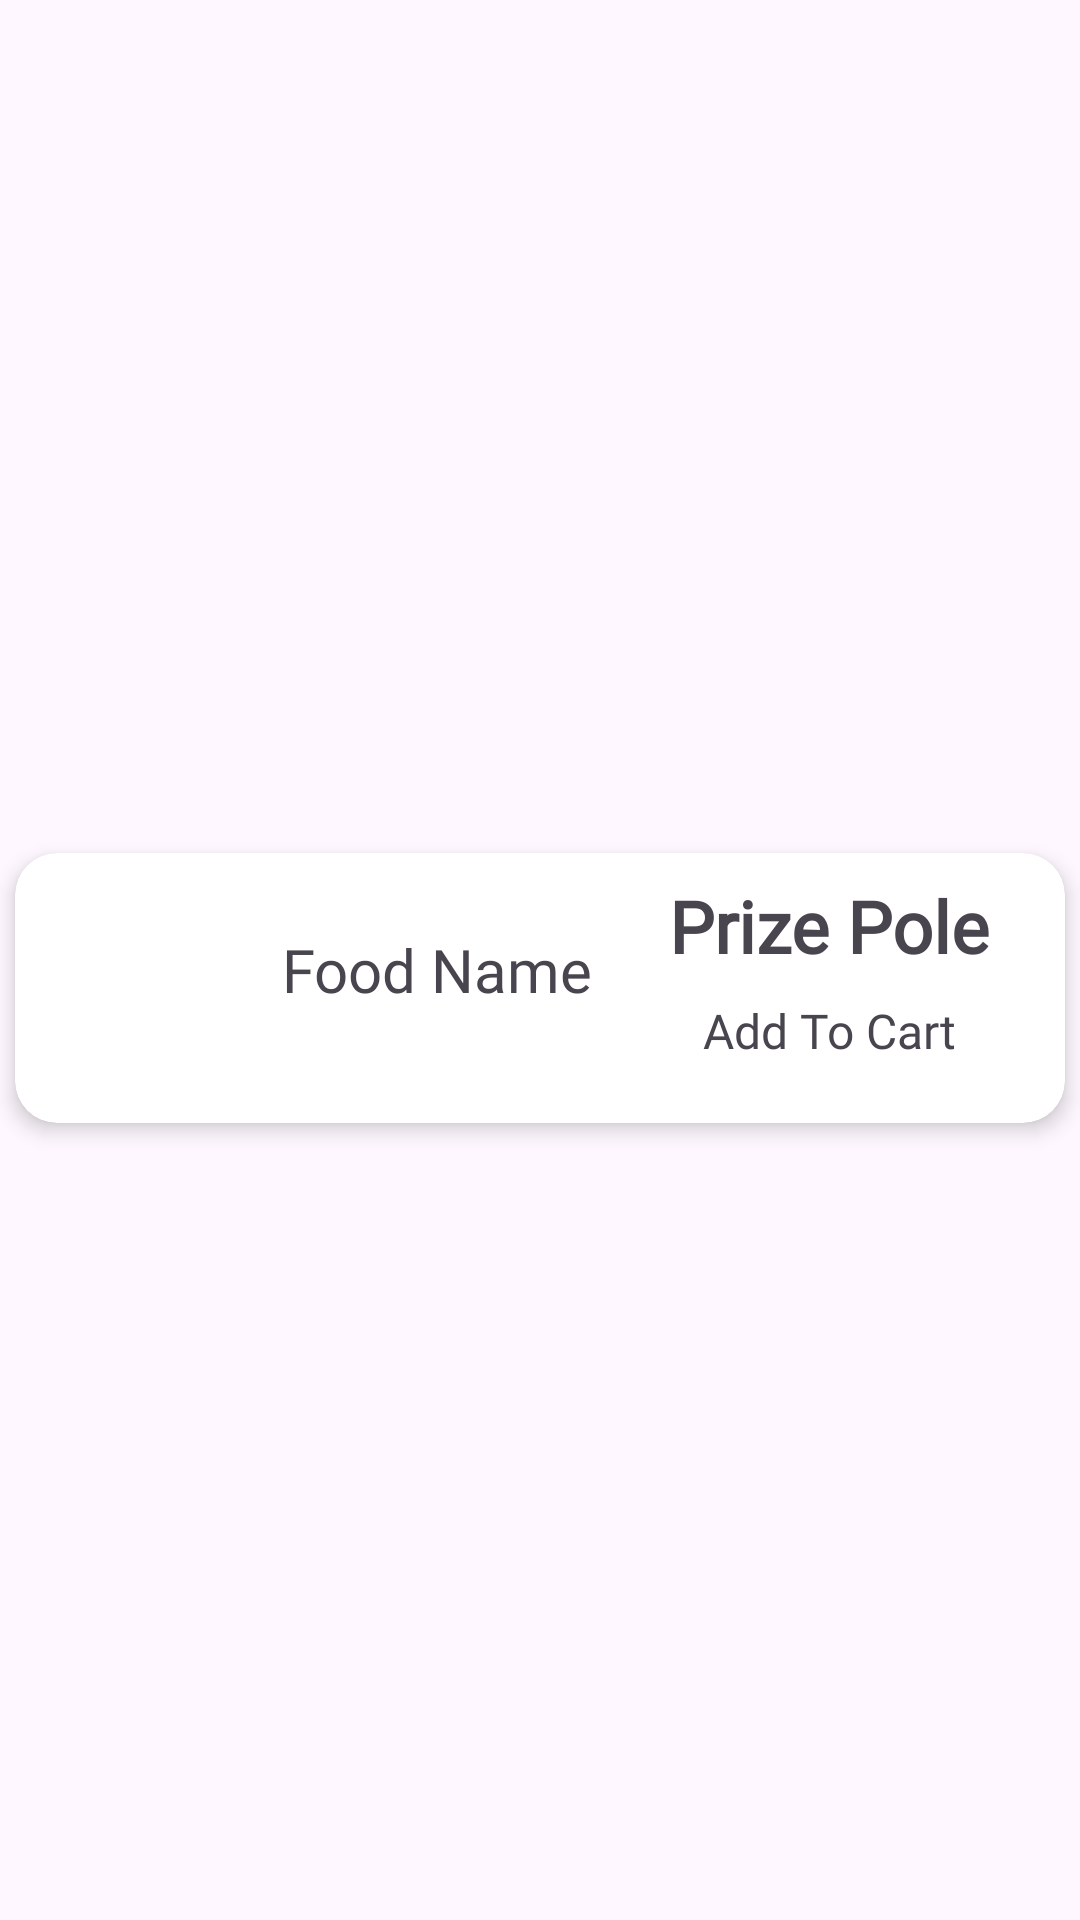

Layout XML and referenced resources for this Android screen:
<!-- AndroidManifest.xml: application theme Theme.VegFoodOrder -->
<!-- res/layout/menu_item.xml -->
<?xml version="1.0" encoding="utf-8"?>
<LinearLayout xmlns:android="http://schemas.android.com/apk/res/android"
    xmlns:app="http://schemas.android.com/apk/res-auto"
    xmlns:tools="http://schemas.android.com/tools"
    android:layout_width="match_parent"
    android:layout_height="wrap_content"
    android:gravity="center"
    android:orientation="vertical">

    <androidx.cardview.widget.CardView
        android:layout_width="350dp"
        android:layout_height="90dp"
        android:layout_marginTop="24dp"
        android:layout_marginBottom="5dp"
        app:cardCornerRadius="14dp"
        app:cardElevation="4dp"
        app:layout_constraintEnd_toEndOf="parent"
        app:layout_constraintStart_toStartOf="parent"
        app:layout_constraintTop_toTopOf="parent">

        <androidx.constraintlayout.widget.ConstraintLayout
            android:layout_width="match_parent"
            android:layout_height="match_parent">

            <ImageView
                android:id="@+id/menuimage"
                android:layout_width="65dp"
                android:layout_height="65dp"
                android:layout_marginLeft="8dp"
                app:layout_constraintBottom_toBottomOf="parent"
                app:layout_constraintStart_toStartOf="parent"
                app:layout_constraintTop_toTopOf="parent"
                tools:srcCompat="@tools:sample/avatars" />

            <TextView
                android:id="@+id/menucart"
                android:layout_width="wrap_content"
                android:layout_height="wrap_content"
                android:layout_marginTop="8dp"
                android:fontFamily="@font/artifika"
                android:text="Add To Cart"
                android:textSize="16sp"
                app:layout_constraintEnd_toEndOf="parent"
                app:layout_constraintStart_toEndOf="@+id/menufoodname"
                app:layout_constraintTop_toBottomOf="@+id/menuprice" />

            <TextView
                android:id="@+id/menuprice"
                android:layout_width="wrap_content"
                android:layout_height="wrap_content"
                android:layout_marginTop="8dp"
                android:fontFamily="@font/artifika"
                android:text="Prize Pole"
                android:textSize="24sp"
                android:textStyle="bold"
                app:layout_constraintEnd_toEndOf="parent"
                app:layout_constraintStart_toEndOf="@+id/menufoodname"
                app:layout_constraintTop_toTopOf="parent" />

            <TextView
                android:id="@+id/menufoodname"
                android:layout_width="wrap_content"
                android:layout_height="wrap_content"
                android:layout_marginLeft="16dp"
                android:fontFamily="@font/artifika"
                android:text="Food Name"
                android:textSize="20sp"
                app:layout_constraintBottom_toBottomOf="@+id/menuimage"
                app:layout_constraintStart_toEndOf="@+id/menuimage"
                app:layout_constraintTop_toTopOf="parent" />
        </androidx.constraintlayout.widget.ConstraintLayout>

    </androidx.cardview.widget.CardView>
</LinearLayout>
<!-- resources referenced by this layout -->
<resources>
  <style name="Theme.VegFoodOrder" parent="Base.Theme.VegFoodOrder" />
  <style name="Base.Theme.VegFoodOrder" parent="Theme.Material3.DayNight.NoActionBar">
          
          
      </style>
</resources>
